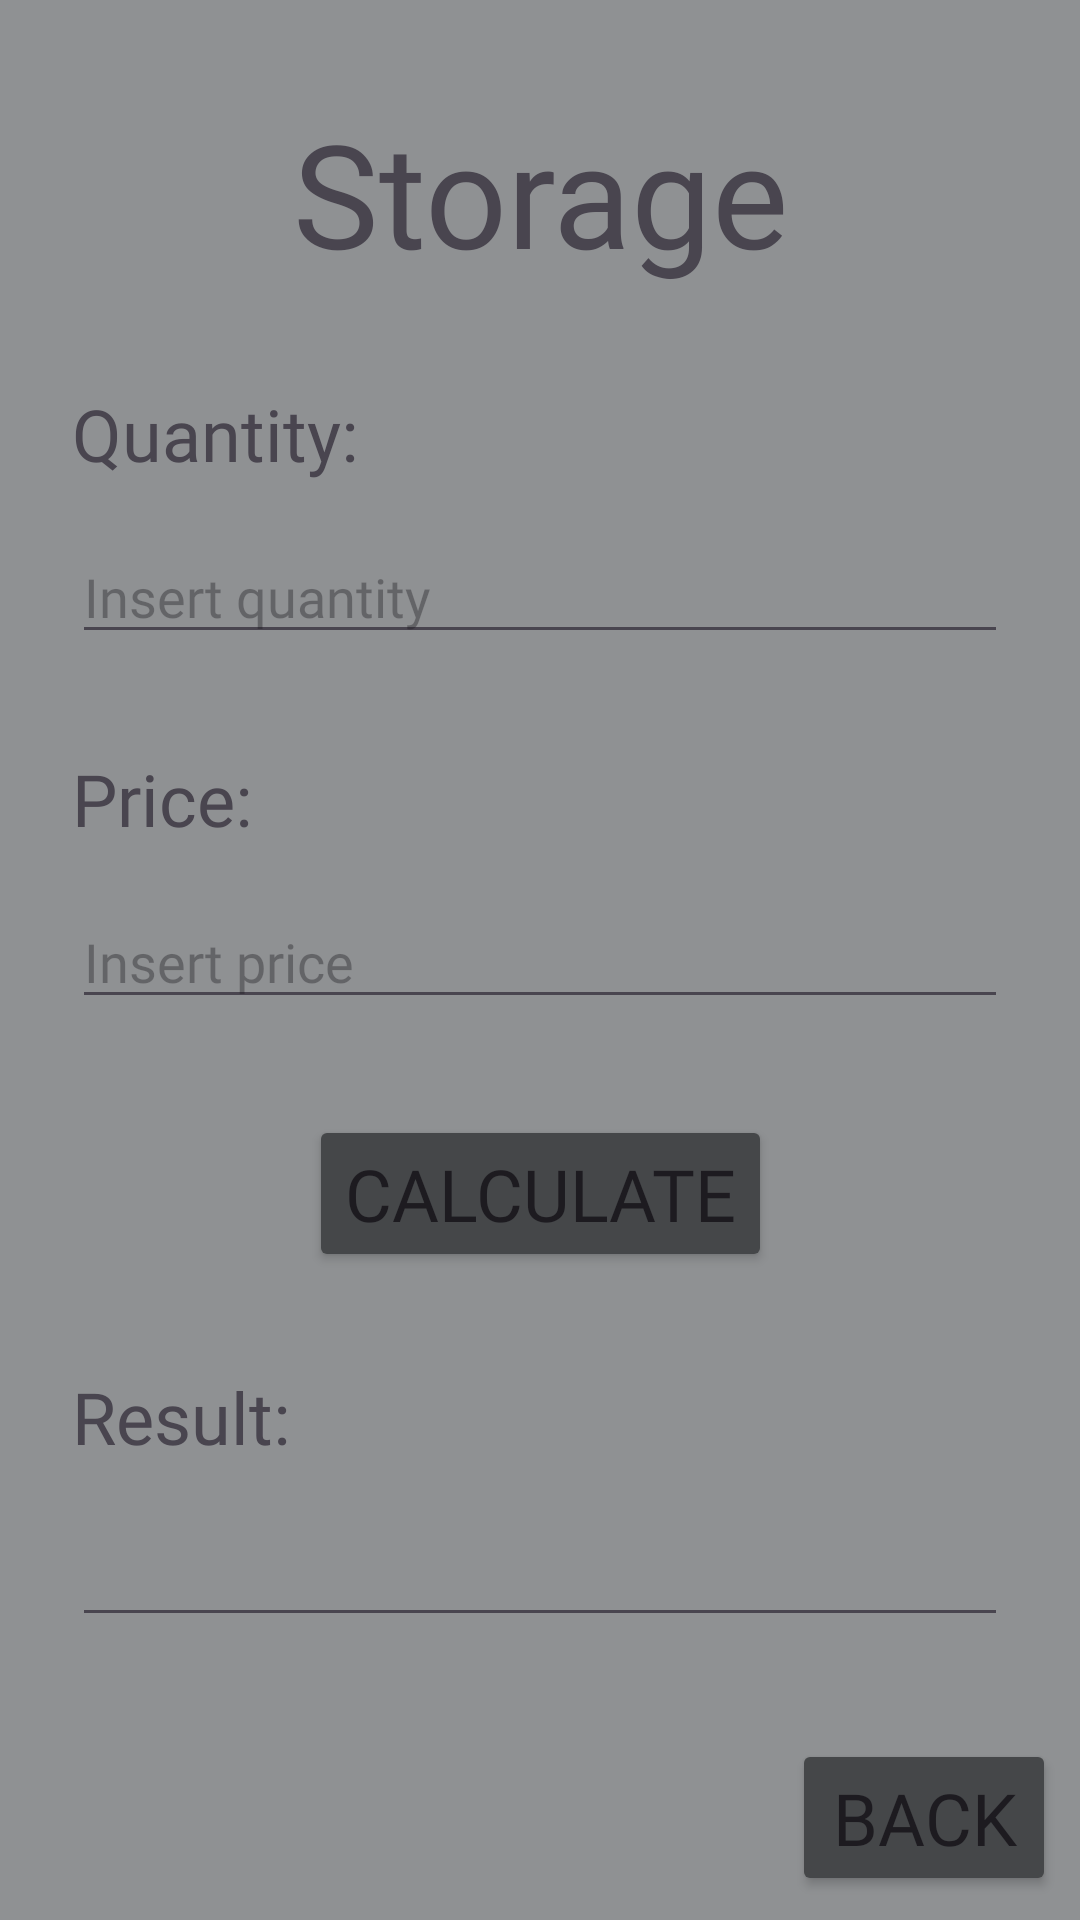

This screen was rendered from an Android layout file. Write that file and the resources it references.
<!-- AndroidManifest.xml: application theme Theme.MyEc1DMA -->
<!-- res/layout/activity_storage.xml -->
<?xml version="1.0" encoding="utf-8"?>
<androidx.constraintlayout.widget.ConstraintLayout xmlns:android="http://schemas.android.com/apk/res/android"
    xmlns:app="http://schemas.android.com/apk/res-auto"
    xmlns:tools="http://schemas.android.com/tools"
    android:id="@+id/clyStorage"
    android:layout_width="match_parent"
    android:layout_height="match_parent"
    android:background="@color/lightgray"
    tools:context=".StorageActivity">

    <TextView
        android:id="@+id/txvTitleStorage"
        android:layout_width="wrap_content"
        android:layout_height="wrap_content"
        android:layout_marginTop="32dp"
        android:fontFamily="@font/comfortaa"
        android:text="@string/strTitleStorage"
        android:textSize="48sp"
        app:layout_constraintEnd_toEndOf="parent"
        app:layout_constraintStart_toStartOf="parent"
        app:layout_constraintTop_toTopOf="parent" />

    <TextView
        android:id="@+id/txvQuantityStorage"
        android:layout_width="0dp"
        android:layout_height="wrap_content"
        android:layout_marginStart="24dp"
        android:layout_marginTop="32dp"
        android:layout_marginEnd="24dp"
        android:fontFamily="@font/comfortaa"
        android:text="@string/strQuantityStorage"
        android:textSize="24sp"
        app:layout_constraintEnd_toEndOf="parent"
        app:layout_constraintStart_toStartOf="parent"
        app:layout_constraintTop_toBottomOf="@+id/txvTitleStorage" />

    <EditText
        android:id="@+id/etnQuantityStorage"
        android:layout_width="0dp"
        android:layout_height="wrap_content"
        android:layout_marginStart="24dp"
        android:layout_marginTop="16dp"
        android:layout_marginEnd="24dp"
        android:ems="10"
        android:fontFamily="@font/comfortaa"
        android:hint="Insert quantity"
        android:inputType="number"
        app:layout_constraintEnd_toEndOf="parent"
        app:layout_constraintStart_toStartOf="parent"
        app:layout_constraintTop_toBottomOf="@+id/txvQuantityStorage"
        tools:ignore="SpeakableTextPresentCheck" />

    <EditText
        android:id="@+id/etndPriceStorage"
        android:layout_width="0dp"
        android:layout_height="wrap_content"
        android:layout_marginStart="24dp"
        android:layout_marginTop="16dp"
        android:layout_marginEnd="24dp"
        android:ems="10"
        android:fontFamily="@font/comfortaa"
        android:hint="Insert price"
        android:inputType="numberDecimal"
        app:layout_constraintEnd_toEndOf="parent"
        app:layout_constraintStart_toStartOf="parent"
        app:layout_constraintTop_toBottomOf="@+id/txvPriceStorage"
        tools:ignore="SpeakableTextPresentCheck" />

    <TextView
        android:id="@+id/txvPriceStorage"
        android:layout_width="0dp"
        android:layout_height="wrap_content"
        android:layout_marginStart="24dp"
        android:layout_marginTop="32dp"
        android:layout_marginEnd="24dp"
        android:fontFamily="@font/comfortaa"
        android:text="@string/strPriceStorage"
        android:textSize="24sp"
        app:layout_constraintEnd_toEndOf="parent"
        app:layout_constraintStart_toStartOf="parent"
        app:layout_constraintTop_toBottomOf="@+id/etnQuantityStorage"
        tools:ignore="TextContrastCheck" />

    <Button
        android:id="@+id/btnCalculateStorage"
        android:layout_width="wrap_content"
        android:layout_height="wrap_content"
        android:layout_marginTop="32dp"
        android:backgroundTint="@color/gray"
        android:fontFamily="@font/comfortaa"
        android:text="@string/strCalculate"
        android:textSize="24sp"
        app:layout_constraintEnd_toEndOf="parent"
        app:layout_constraintStart_toStartOf="parent"
        app:layout_constraintTop_toBottomOf="@+id/etndPriceStorage" />

    <TextView
        android:id="@+id/txvResultStorage"
        android:layout_width="0dp"
        android:layout_height="wrap_content"
        android:layout_marginStart="24dp"
        android:layout_marginTop="32dp"
        android:layout_marginEnd="24dp"
        android:fontFamily="@font/comfortaa"
        android:text="@string/strResult"
        android:textSize="24sp"
        app:layout_constraintEnd_toEndOf="parent"
        app:layout_constraintStart_toStartOf="parent"
        app:layout_constraintTop_toBottomOf="@+id/btnCalculateStorage" />

    <EditText
        android:id="@+id/etxResultStorage"
        android:layout_width="0dp"
        android:layout_height="wrap_content"
        android:layout_marginStart="24dp"
        android:layout_marginTop="16dp"
        android:layout_marginEnd="24dp"
        android:ems="10"
        android:fontFamily="@font/comfortaa"
        android:inputType="text"
        android:textSize="18sp"
        android:clickable="false"
        android:cursorVisible="false"
        android:focusable="false"
        android:focusableInTouchMode="false"
        app:layout_constraintEnd_toEndOf="parent"
        app:layout_constraintStart_toStartOf="parent"
        app:layout_constraintTop_toBottomOf="@+id/txvResultStorage"
        tools:ignore="SpeakableTextPresentCheck" />

    <TextView
        android:id="@+id/txvCommentStorage"
        android:layout_width="wrap_content"
        android:layout_height="wrap_content"
        android:layout_marginTop="32dp"
        android:fontFamily="@font/comfortaa"
        android:textSize="20sp"
        app:layout_constraintEnd_toEndOf="parent"
        app:layout_constraintStart_toStartOf="parent"
        app:layout_constraintTop_toBottomOf="@+id/etxResultStorage" />

    <Button
        android:id="@+id/btnBackStorage"
        android:layout_width="wrap_content"
        android:layout_height="wrap_content"
        android:layout_marginEnd="8dp"
        android:layout_marginBottom="8dp"
        android:backgroundTint="@color/gray"
        android:fontFamily="@font/comfortaa"
        android:onClick="goBack"
        android:text="@string/strBack"
        android:textSize="24sp"
        app:layout_constraintBottom_toBottomOf="parent"
        app:layout_constraintEnd_toEndOf="parent" />

</androidx.constraintlayout.widget.ConstraintLayout>
<!-- resources referenced by this layout -->
<resources>
  <color name="gray">#454749</color>
  <color name="lightgray">#8f9193</color>
  <string name="strBack">Back</string>
  <string name="strCalculate">Calculate</string>
  <string name="strPriceStorage">Price:</string>
  <string name="strQuantityStorage">Quantity:</string>
  <string name="strResult">Result:</string>
  <string name="strTitleStorage">Storage</string>
  <style name="Theme.MyEc1DMA" parent="Base.Theme.MyEc1DMA" />
  <style name="Base.Theme.MyEc1DMA" parent="Theme.Material3.DayNight.NoActionBar">
          
          
      </style>
</resources>
